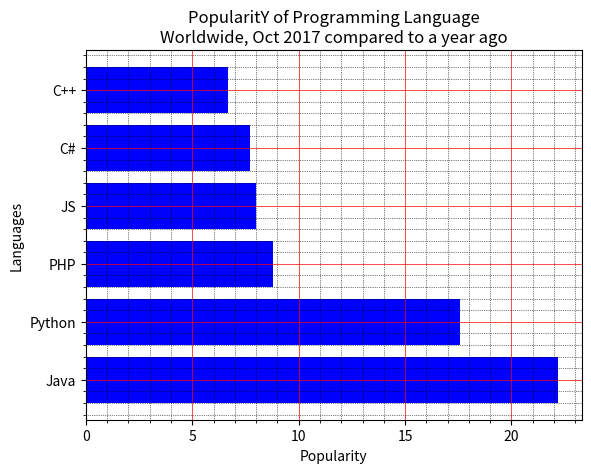

This chart was generated by the following Python code:
import matplotlib.pyplot as plt
x = ['Java', 'Python', 'PHP', 'JS', 'C#', 'C++']
popularity = [22.2, 17.6, 8.8, 8, 7.7, 6.7]
x_pos = [i for i, _ in enumerate(x)]
plt.barh(x_pos, popularity, color='blue')
plt.xlabel("Popularity")
plt.ylabel("Languages")
plt.title("PopularitY of Programming Language\n" + "Worldwide, Oct 2017 compared to a year ago")
plt.yticks(x_pos, x)

plt.minorticks_on()
plt.grid(which='major', linestyle='-', linewidth='0.5', color='red')

plt.grid(which='minor', linestyle=':', linewidth='0.5', color='black')
plt.show()